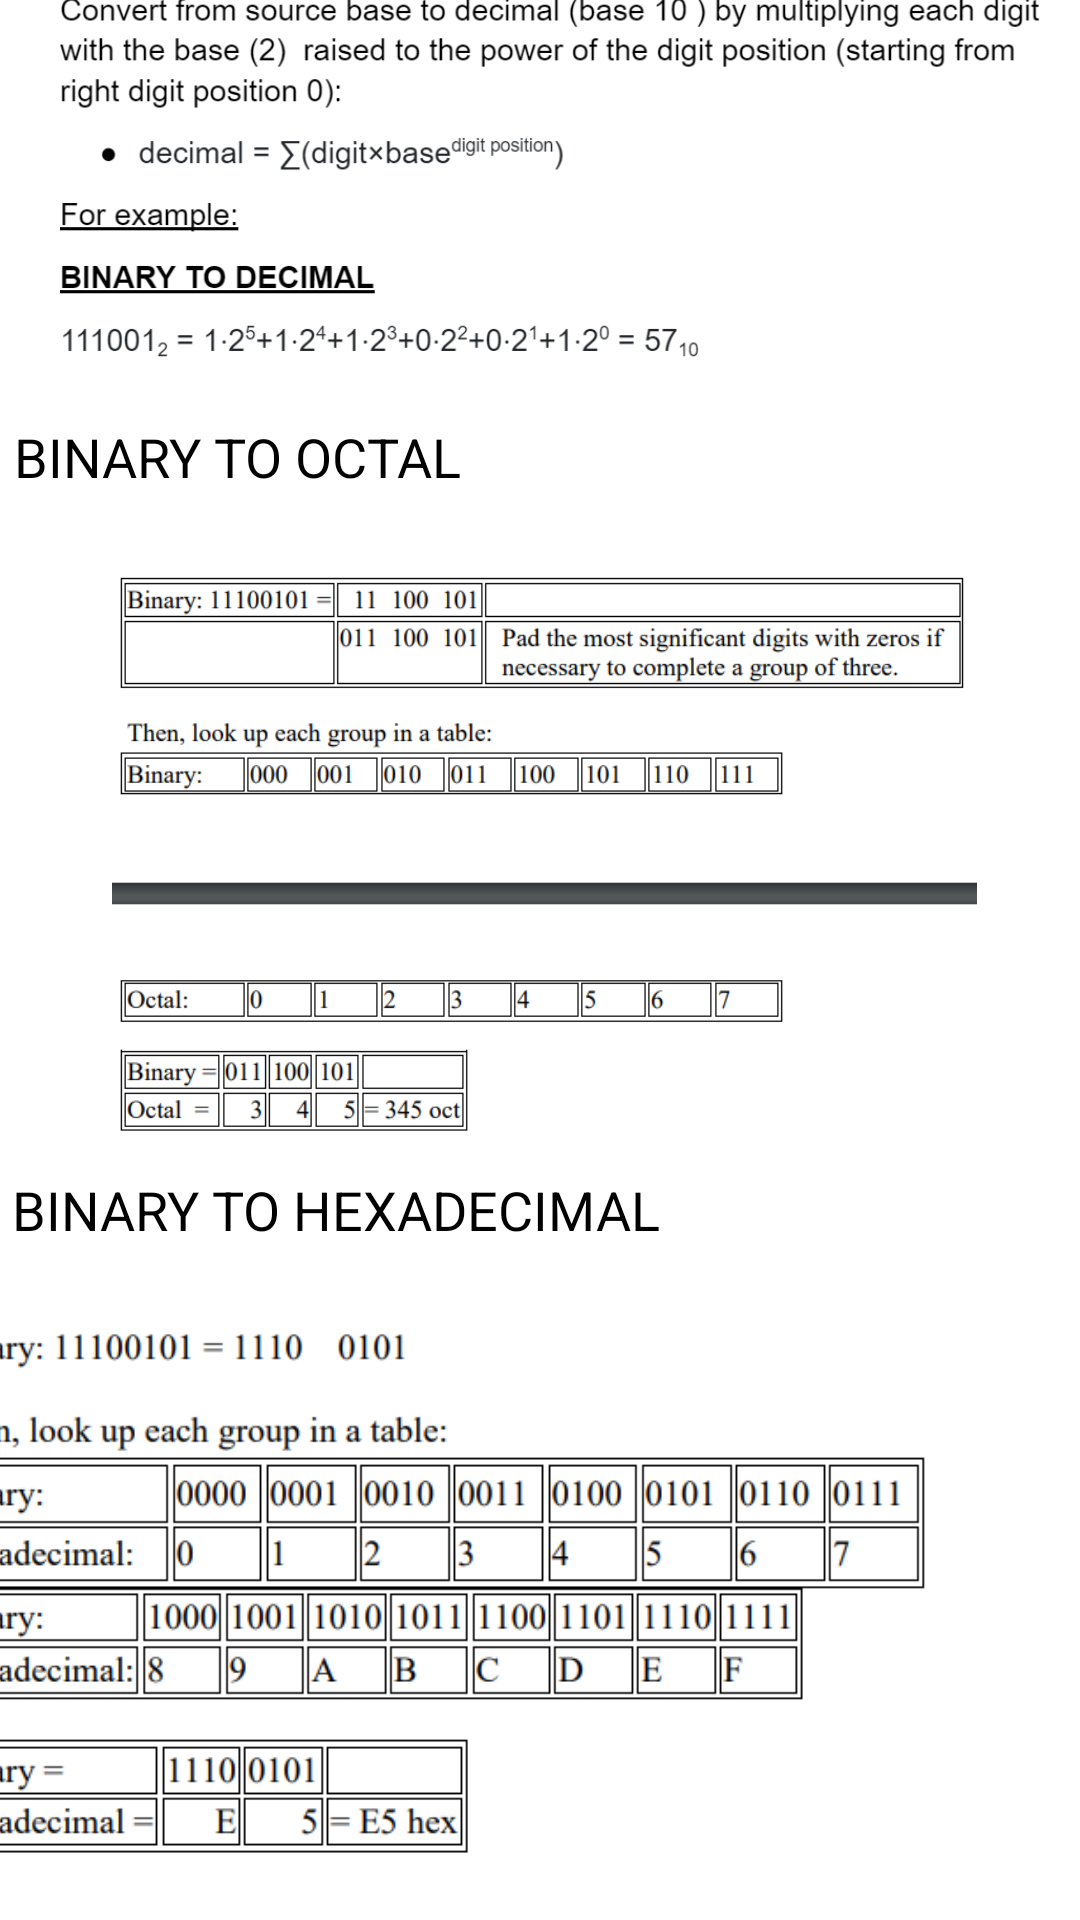

Layout XML and referenced resources for this Android screen:
<!-- AndroidManifest.xml: application theme Theme.ABConverter -->
<!-- res/layout/activity_binary_to_anybase.xml -->
<?xml version="1.0" encoding="utf-8"?>
<androidx.constraintlayout.widget.ConstraintLayout xmlns:android="http://schemas.android.com/apk/res/android"
    xmlns:app="http://schemas.android.com/apk/res-auto"
    xmlns:tools="http://schemas.android.com/tools"
    android:layout_width="match_parent"
    android:layout_height="match_parent"
    android:background="@color/white"
    tools:context=".binary_to_anybase">


    <TextView
        android:id="@+id/textView4"
        android:layout_width="286dp"
        android:layout_height="33dp"
        android:textColor="@color/black"
        android:text="@string/Heading_1"
        android:textSize="18sp"
        app:layout_constraintBottom_toTopOf="@+id/imageView2"
        app:layout_constraintEnd_toEndOf="parent"
        app:layout_constraintHorizontal_bias="0.088"
        app:layout_constraintStart_toStartOf="parent"
        app:layout_constraintTop_toTopOf="parent"
        app:layout_constraintVertical_bias="0.666" />

    <ImageView
        android:id="@+id/imageView2"
        android:layout_width="377dp"
        android:layout_height="135dp"
        android:layout_marginBottom="16dp"
        app:layout_constraintBottom_toTopOf="@+id/textView10"
        app:layout_constraintEnd_toEndOf="parent"
        app:layout_constraintHorizontal_bias="0.323"
        app:layout_constraintStart_toStartOf="parent"
        app:srcCompat="@drawable/btod" />

    <TextView
        android:id="@+id/textView10"
        android:layout_width="285dp"
        android:layout_height="40dp"
        android:layout_marginBottom="8dp"
        android:text="@string/Heading_2"
        android:textColor="@color/black"
        android:textSize="18sp"
        app:layout_constraintBottom_toTopOf="@+id/imageView4"
        app:layout_constraintEnd_toEndOf="parent"
        app:layout_constraintHorizontal_bias="0.063"
        app:layout_constraintStart_toStartOf="parent" />

    <ImageView
        android:id="@+id/imageView4"
        android:layout_width="397dp"
        android:layout_height="191dp"
        android:layout_marginBottom="12dp"
        app:layout_constraintBottom_toTopOf="@+id/textView11"
        app:layout_constraintEnd_toEndOf="parent"
        app:layout_constraintHorizontal_bias="0.47"
        app:layout_constraintStart_toStartOf="parent"
        app:srcCompat="@drawable/bto" />

    <TextView
        android:id="@+id/textView11"
        android:layout_width="326dp"
        android:layout_height="34dp"
        android:layout_marginBottom="8dp"
        android:text="@string/Heading_3"
        android:textSize="18sp"
        android:textColor="@color/black"
        app:layout_constraintBottom_toTopOf="@+id/imageView5"
        app:layout_constraintEnd_toEndOf="parent"
        app:layout_constraintHorizontal_bias="0.115"
        app:layout_constraintStart_toStartOf="parent" />

    <ImageView
        android:id="@+id/imageView5"
        android:layout_width="386dp"
        android:layout_height="191dp"
        android:layout_marginBottom="16dp"
        app:layout_constraintBottom_toBottomOf="parent"
        app:layout_constraintEnd_toEndOf="parent"
        app:layout_constraintHorizontal_bias="1.0"
        app:layout_constraintStart_toStartOf="parent"
        app:srcCompat="@drawable/btoh" />

</androidx.constraintlayout.widget.ConstraintLayout>
<!-- resources referenced by this layout -->
<resources>
  <color name="black">#FF000000</color>
  <color name="white">#FFFFFFFF</color>
  <!-- drawable bto: png bitmap (drawable, 42720 bytes) -->
  <!-- drawable btod: png bitmap (drawable, 52833 bytes) -->
  <!-- drawable btoh: png bitmap (drawable, 38659 bytes) -->
  <string name="Heading_1">BINARY TO DECIMAL</string>
  <string name="Heading_2">BINARY TO OCTAL</string>
  <string name="Heading_3">BINARY TO HEXADECIMAL</string>
  <style name="Theme.ABConverter" parent="Theme.MaterialComponents.DayNight.DarkActionBar">
          
          <item name="colorPrimary">@color/purple_500</item>
          <item name="colorPrimaryVariant">@color/blue</item>
          <item name="colorOnPrimary">@color/white</item>
          
          <item name="colorSecondary">@color/teal_200</item>
          <item name="colorSecondaryVariant">@color/teal</item>
          <item name="colorOnSecondary">@color/black</item>
          
          <item name="android:statusBarColor" tools:targetApi="l">?attr/colorPrimaryVariant</item>
          
      </style>
  <color name="purple_500">#FF6200EE</color>
  <color name="blue">#FF3700B3</color>
  <color name="teal_200">#FF03DAC5</color>
  <color name="teal">#FF018786</color>
</resources>
